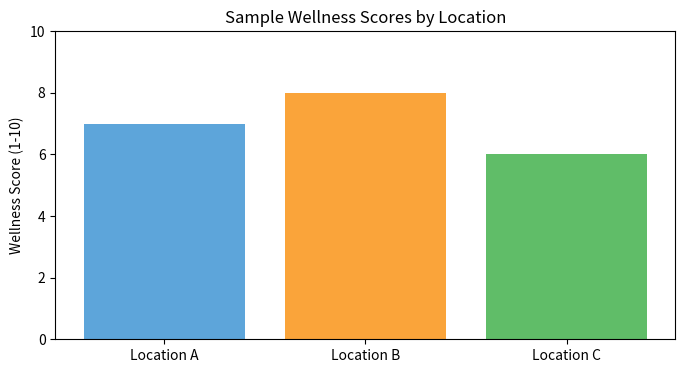

Here is the Python script that generated this plot:
#Import libraries we installed
import pandas as pd
import matplotlib
import matplotlib.pyplot as plt
import os
from datetime import datetime

# Check our environment using a function
def check_environment():
    print("Welcome to the Wellness LocationAnalyzer")
    print(f"Current date and time: {datetime.now().strftime('%Y-%m-%d %H:%M:%S')}")
    #Check pandas version
    print(f"Using matplotlib version: {matplotlib.__version__}")

    #Print project structure
    print("\nProject folders:")
    folders = ["data/raw", "data/processed", "scripts", "results/figures"]
    for folder in folders:
        exists = os.path.exists(folder)
        status = "✓ exists" if exists else "✗ missing"
        print(f" - {folder}: {status}")

# this line of code only runs when this file is executed directly
if __name__ == "__main__":
    check_environment()

    # Create a simple visualization to test matplotlib
    print("\nCreating a simple test visualization...")

    # Sample data for wellness scores (1-10) for three locations
    locations = ["Location A", "Location B", "Location C"]
    scores = [7, 8, 6]

    # Make a barchart
    plt.figure(figsize=(8,4))
    plt.bar(locations, scores, color=['#5DA5DA', '#FAA43A', '#60BD68'])
    plt.title("Sample Wellness Scores by Location")
    plt.ylabel("Wellness Score (1-10)")
    plt.ylim(0, 10)

     # Save the visualization
    os.makedirs("results/figures", exist_ok=True)
    plt.savefig("results/figures/test_visualization.png")
    print("Visualization saved to results/figures/test_visualization.png")
    
    print("\nEnvironment check complete!")